Labelled photos from "voiceover", an image-classification folder in tahahasan360/voiceover. The possible labels are: hello, world, leave, no one, behind.

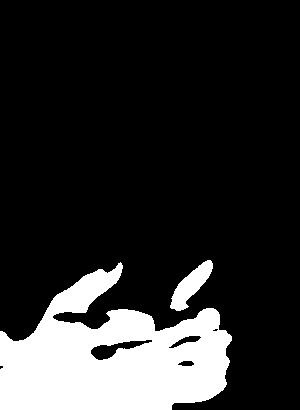
Label: behind

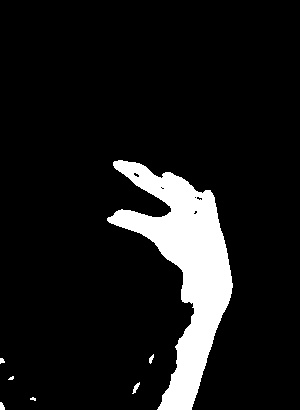
Label: leave

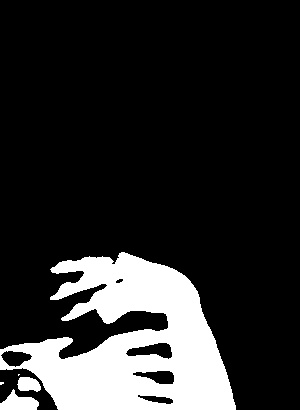
Label: world

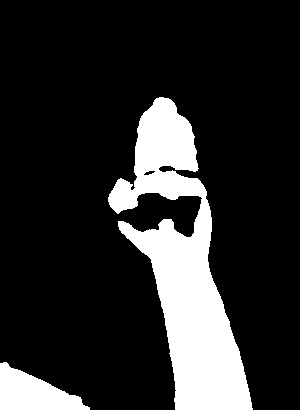
Label: hello

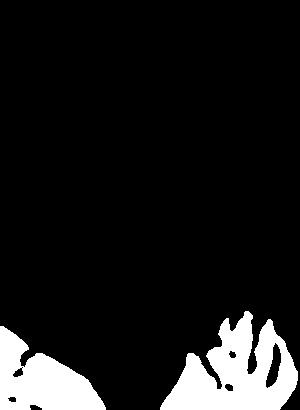
Label: no one

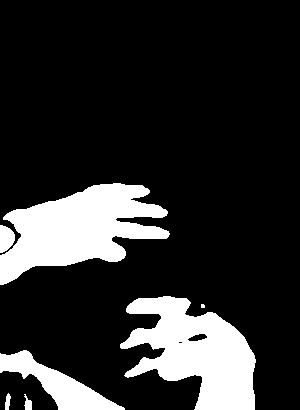
Label: world
